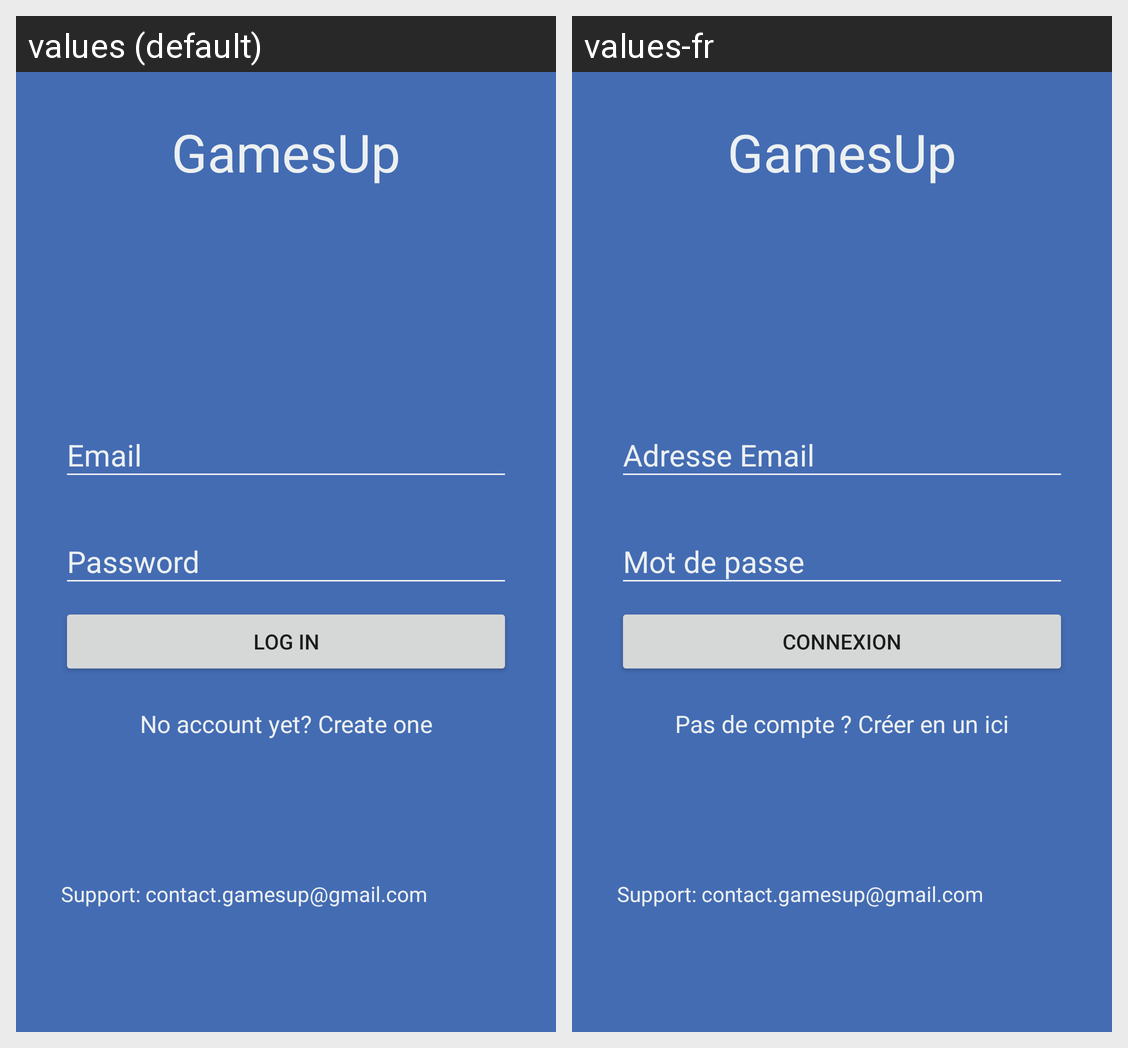

Translations of the strings shown on this Android screen, per locale in the grid:
Android screen res/layout/activity_login_screen.xml rendered under 2 locales, left to right: values (default), values-fr. Device: Nexus 5 (rendered at 1080×1920; each locale shown at half size, 540×960, under a caption strip naming it); theme AppTheme.
Strings drawn on this screen, with the default value and each locale's value (text and hints the layout hard-codes, and strings that could not be matched under every locale, appear in the picture but are not listed):

app_name
  values: GamesUp
  values-fr: GamesUp

connecttoapp
  values: Log in
  values-fr: Connexion

create_account
  values: No account yet? Create one
  values-fr: Pas de compte ? Créer en un ici

email_contact
  values: Support: contact.gamesup@gmail.com
  values-fr: Support: contact.gamesup@gmail.com
